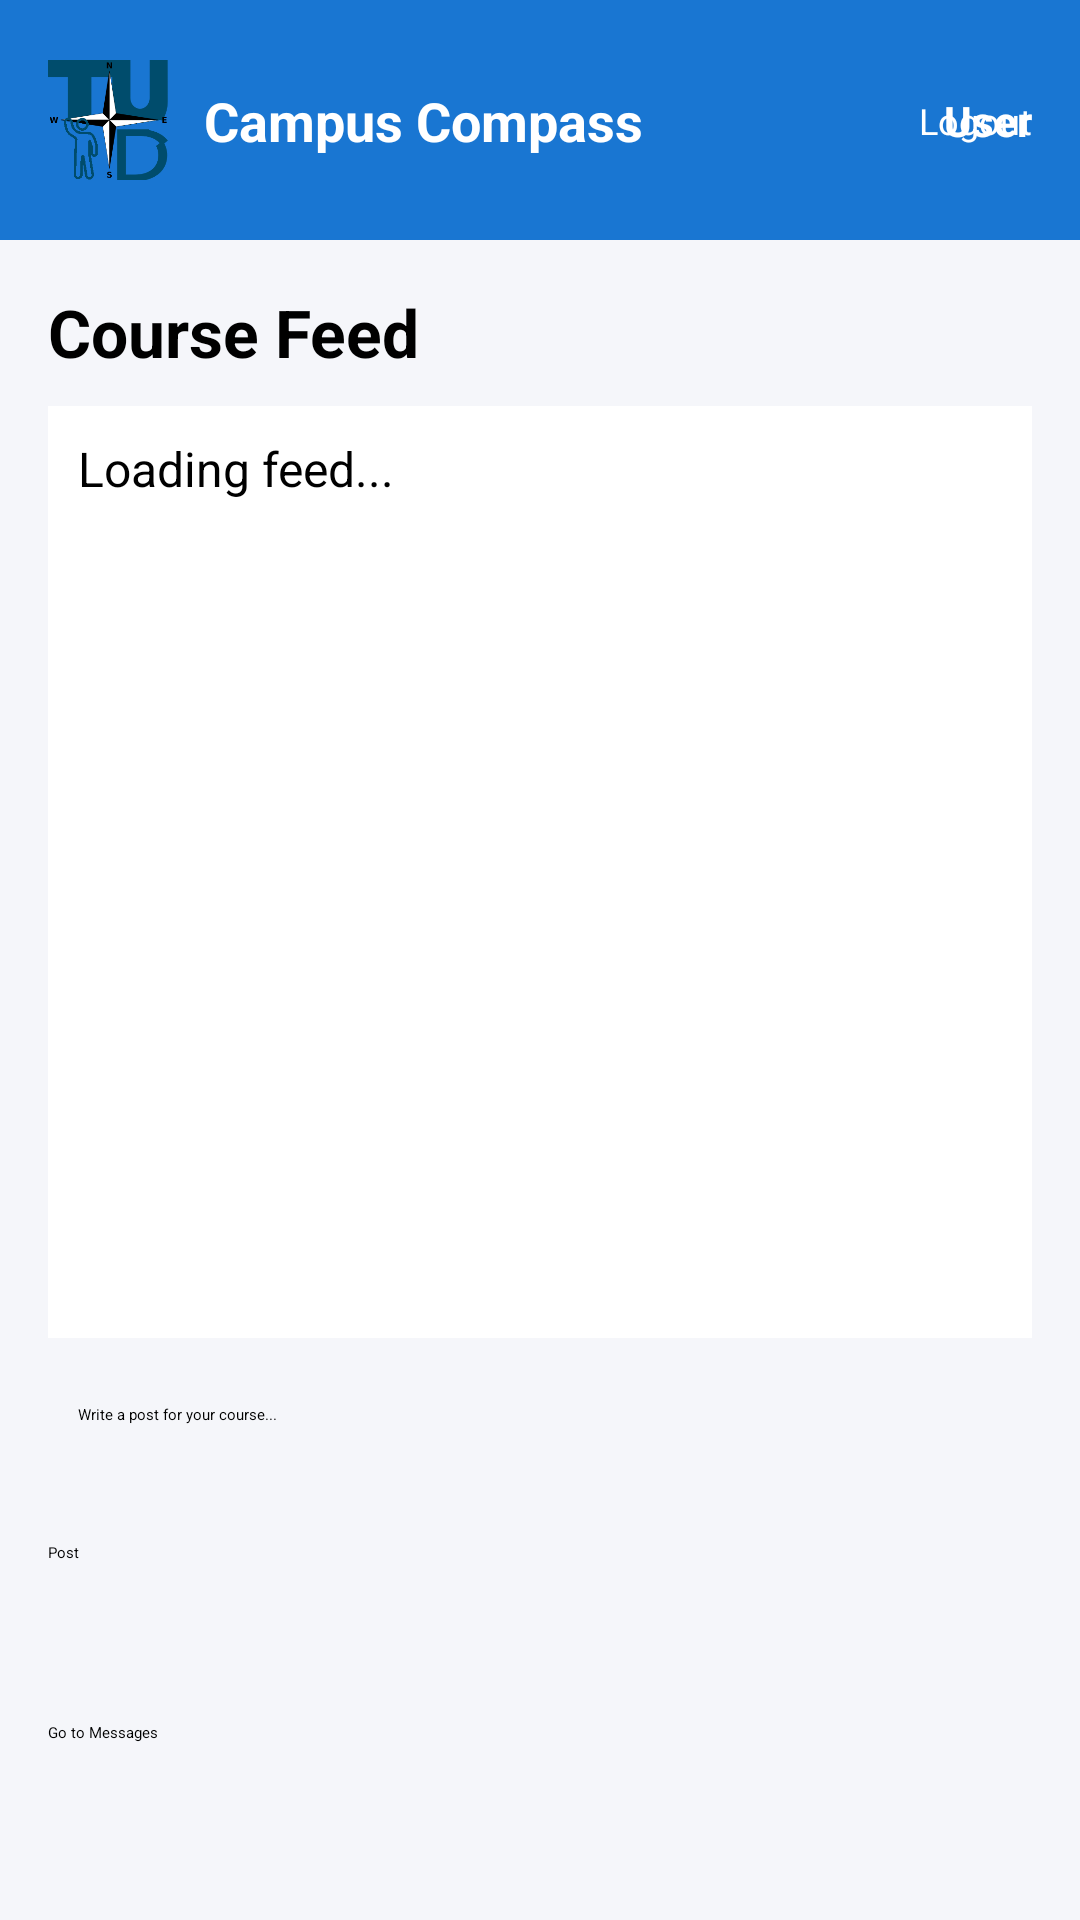

Android layout source for this screen:
<!-- AndroidManifest.xml: application theme Theme.CampusCompass -->
<!-- res/layout/activity_student_feed.xml -->
<?xml version="1.0" encoding="utf-8"?>
<androidx.constraintlayout.widget.ConstraintLayout
    xmlns:android="http://schemas.android.com/apk/res/android"
    xmlns:app="http://schemas.android.com/apk/res-auto"
    android:layout_width="match_parent"
    android:layout_height="match_parent"
    android:background="#F5F6FA">


    <include
        android:id="@+id/topBar"
        layout="@layout/top_bar"
        app:layout_constraintTop_toTopOf="parent"
        app:layout_constraintStart_toStartOf="parent"
        app:layout_constraintEnd_toEndOf="parent"/>

    <LinearLayout
        android:orientation="vertical"
        android:padding="16dp"
        android:layout_width="0dp"
        android:layout_height="0dp"
        app:layout_constraintTop_toBottomOf="@id/topBar"
        app:layout_constraintBottom_toBottomOf="parent"
        app:layout_constraintStart_toStartOf="parent"
        app:layout_constraintEnd_toEndOf="parent">


        <TextView
            android:layout_width="wrap_content"
            android:layout_height="wrap_content"
            android:text="Course Feed"
            android:textSize="22sp"
            android:textStyle="bold"
            android:textColor="#000000"
            android:layout_marginBottom="10dp"/>


        <ScrollView
            android:layout_width="match_parent"
            android:layout_height="0dp"
            android:layout_weight="1"
            android:background="#FFFFFF"
            android:padding="10dp">

            <TextView
                android:id="@+id/feedText"
                android:layout_width="match_parent"
                android:layout_height="wrap_content"
                android:textSize="16sp"
                android:textColor="#000000"
                android:text="Loading feed..." />
        </ScrollView>


        <EditText
            android:id="@+id/postContent"
            android:layout_width="match_parent"
            android:layout_height="wrap_content"
            android:hint="Write a post for your course..."
            android:minHeight="48dp"
            android:padding="10dp"
            android:layout_marginTop="12dp"
            android:textColor="#000000"
            android:layout_marginBottom="8dp"/>


        <Button
            android:id="@+id/postBtn"
            android:layout_width="match_parent"
            android:layout_height="50dp"
            android:text="Post"
            android:layout_marginBottom="10dp"/>

        <Button
            android:id="@+id/goMessagesBtn"
            android:layout_width="match_parent"
            android:layout_height="50dp"
            android:text="Go to Messages"/>

    </LinearLayout>

</androidx.constraintlayout.widget.ConstraintLayout>
<!-- res/layout/top_bar.xml (included above) -->
<androidx.constraintlayout.widget.ConstraintLayout
    xmlns:android="http://schemas.android.com/apk/res/android"
    xmlns:app="http://schemas.android.com/apk/res-auto"
    android:layout_width="match_parent"
    android:layout_height="80dp"
    android:background="#1976D2">

    <ImageView
        android:id="@+id/logoImage"
        android:layout_width="40dp"
        android:layout_height="40dp"
        android:src="@drawable/campus_compass"
        app:layout_constraintStart_toStartOf="parent"
        app:layout_constraintTop_toTopOf="parent"
        app:layout_constraintBottom_toBottomOf="parent"
        android:layout_marginStart="16dp"/>

    <TextView
        android:id="@+id/titleText"
        android:layout_width="wrap_content"
        android:layout_height="wrap_content"
        android:text="Campus Compass"
        android:textSize="18sp"
        android:textStyle="bold"
        android:textColor="#FFFFFF"
        app:layout_constraintStart_toEndOf="@id/logoImage"
        app:layout_constraintTop_toTopOf="parent"
        app:layout_constraintBottom_toBottomOf="parent"
        android:layout_marginStart="12dp"/>

    <TextView
        android:id="@+id/usernameText"
        android:layout_width="wrap_content"
        android:layout_height="wrap_content"
        android:text="User"
        android:textSize="14sp"
        android:textColor="#FFFFFF"
        android:textStyle="bold"
        app:layout_constraintEnd_toEndOf="parent"
        app:layout_constraintTop_toTopOf="parent"
        app:layout_constraintBottom_toBottomOf="parent"
        android:layout_marginEnd="16dp"/>

    <Button
        android:id="@+id/logoutButton"
        android:layout_width="wrap_content"
        android:layout_height="wrap_content"
        android:text="Logout"
        android:textSize="12sp"
        android:background="@android:color/transparent"
        android:textColor="#FFFFFF"
        app:layout_constraintEnd_toEndOf="parent"
        app:layout_constraintTop_toTopOf="parent"
        app:layout_constraintBottom_toBottomOf="parent"
        android:layout_marginEnd="16dp"/>

</androidx.constraintlayout.widget.ConstraintLayout>
<!-- resources referenced by this layout -->
<resources>
  <!-- drawable campus_compass: png bitmap (drawable, 10718 bytes) -->
</resources>
